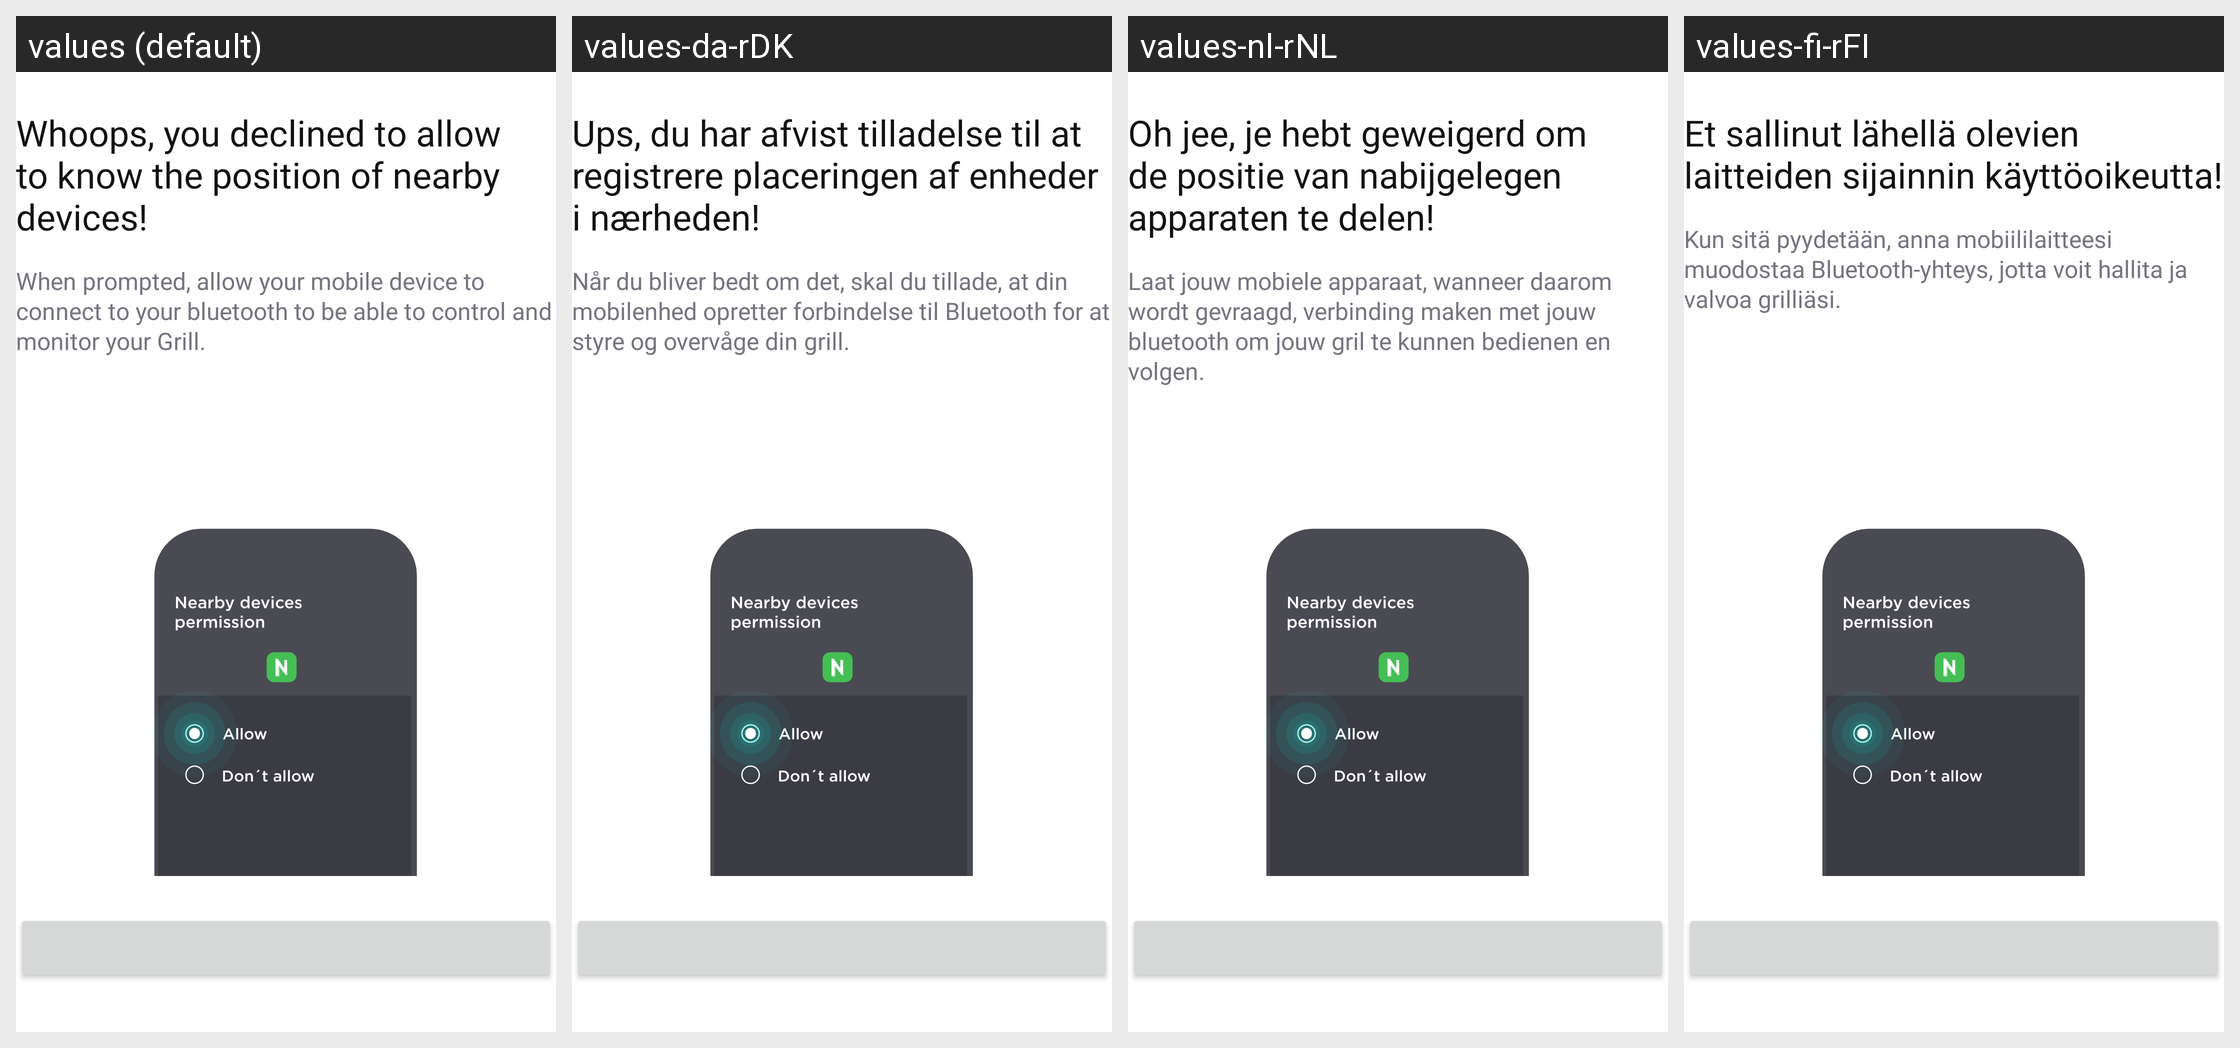

Locale-by-locale string values for the Android screen shown in this grid:
Android screen res/layout/fragment_nearby_devices_permissions_error.xml rendered under 4 locales, left to right: values (default), values-da-rDK, values-nl-rNL, values-fi-rFI. Device: Nexus 5 (rendered at 1080×1920; each locale shown at half size, 540×960, under a caption strip naming it); theme Theme.NinjaConnectedKitchen.
Other locales in the repository, not shown: values-de-rDE, values-en-rGB, values-es-rES, values-fr-rCA, values-fr-rFR, values-it-rIT, values-nb-rNO, values-pt-rPT, values-sv-rSE.
Strings drawn on this screen, with the default value and each locale's value (text and hints the layout hard-codes, and strings that could not be matched under every locale, appear in the picture but are not listed):

nearby_devices_error_title
  values: Whoops, you declined to allow to know the position of nearby devices!
  values-da-rDK: Ups, du har afvist tilladelse til at registrere placeringen af enheder i nærheden!
  values-nl-rNL: Oh jee, je hebt geweigerd om de positie van nabijgelegen apparaten te delen!
  values-fi-rFI: Et sallinut lähellä olevien laitteiden sijainnin käyttöoikeutta!

nearby_devices_error_desc
  values: When prompted, allow your mobile device to connect to your bluetooth to be able to control and monitor your Grill.
  values-da-rDK: Når du bliver bedt om det, skal du tillade, at din mobilenhed opretter forbindelse til Bluetooth for at styre og overvåge din grill.
  values-nl-rNL: Laat jouw mobiele apparaat, wanneer daarom wordt gevraagd, verbinding maken met jouw bluetooth om jouw gril te kunnen bedienen en volgen.
  values-fi-rFI: Kun sitä pyydetään, anna mobiililaitteesi muodostaa Bluetooth-yhteys, jotta voit hallita ja valvoa grilliäsi.
